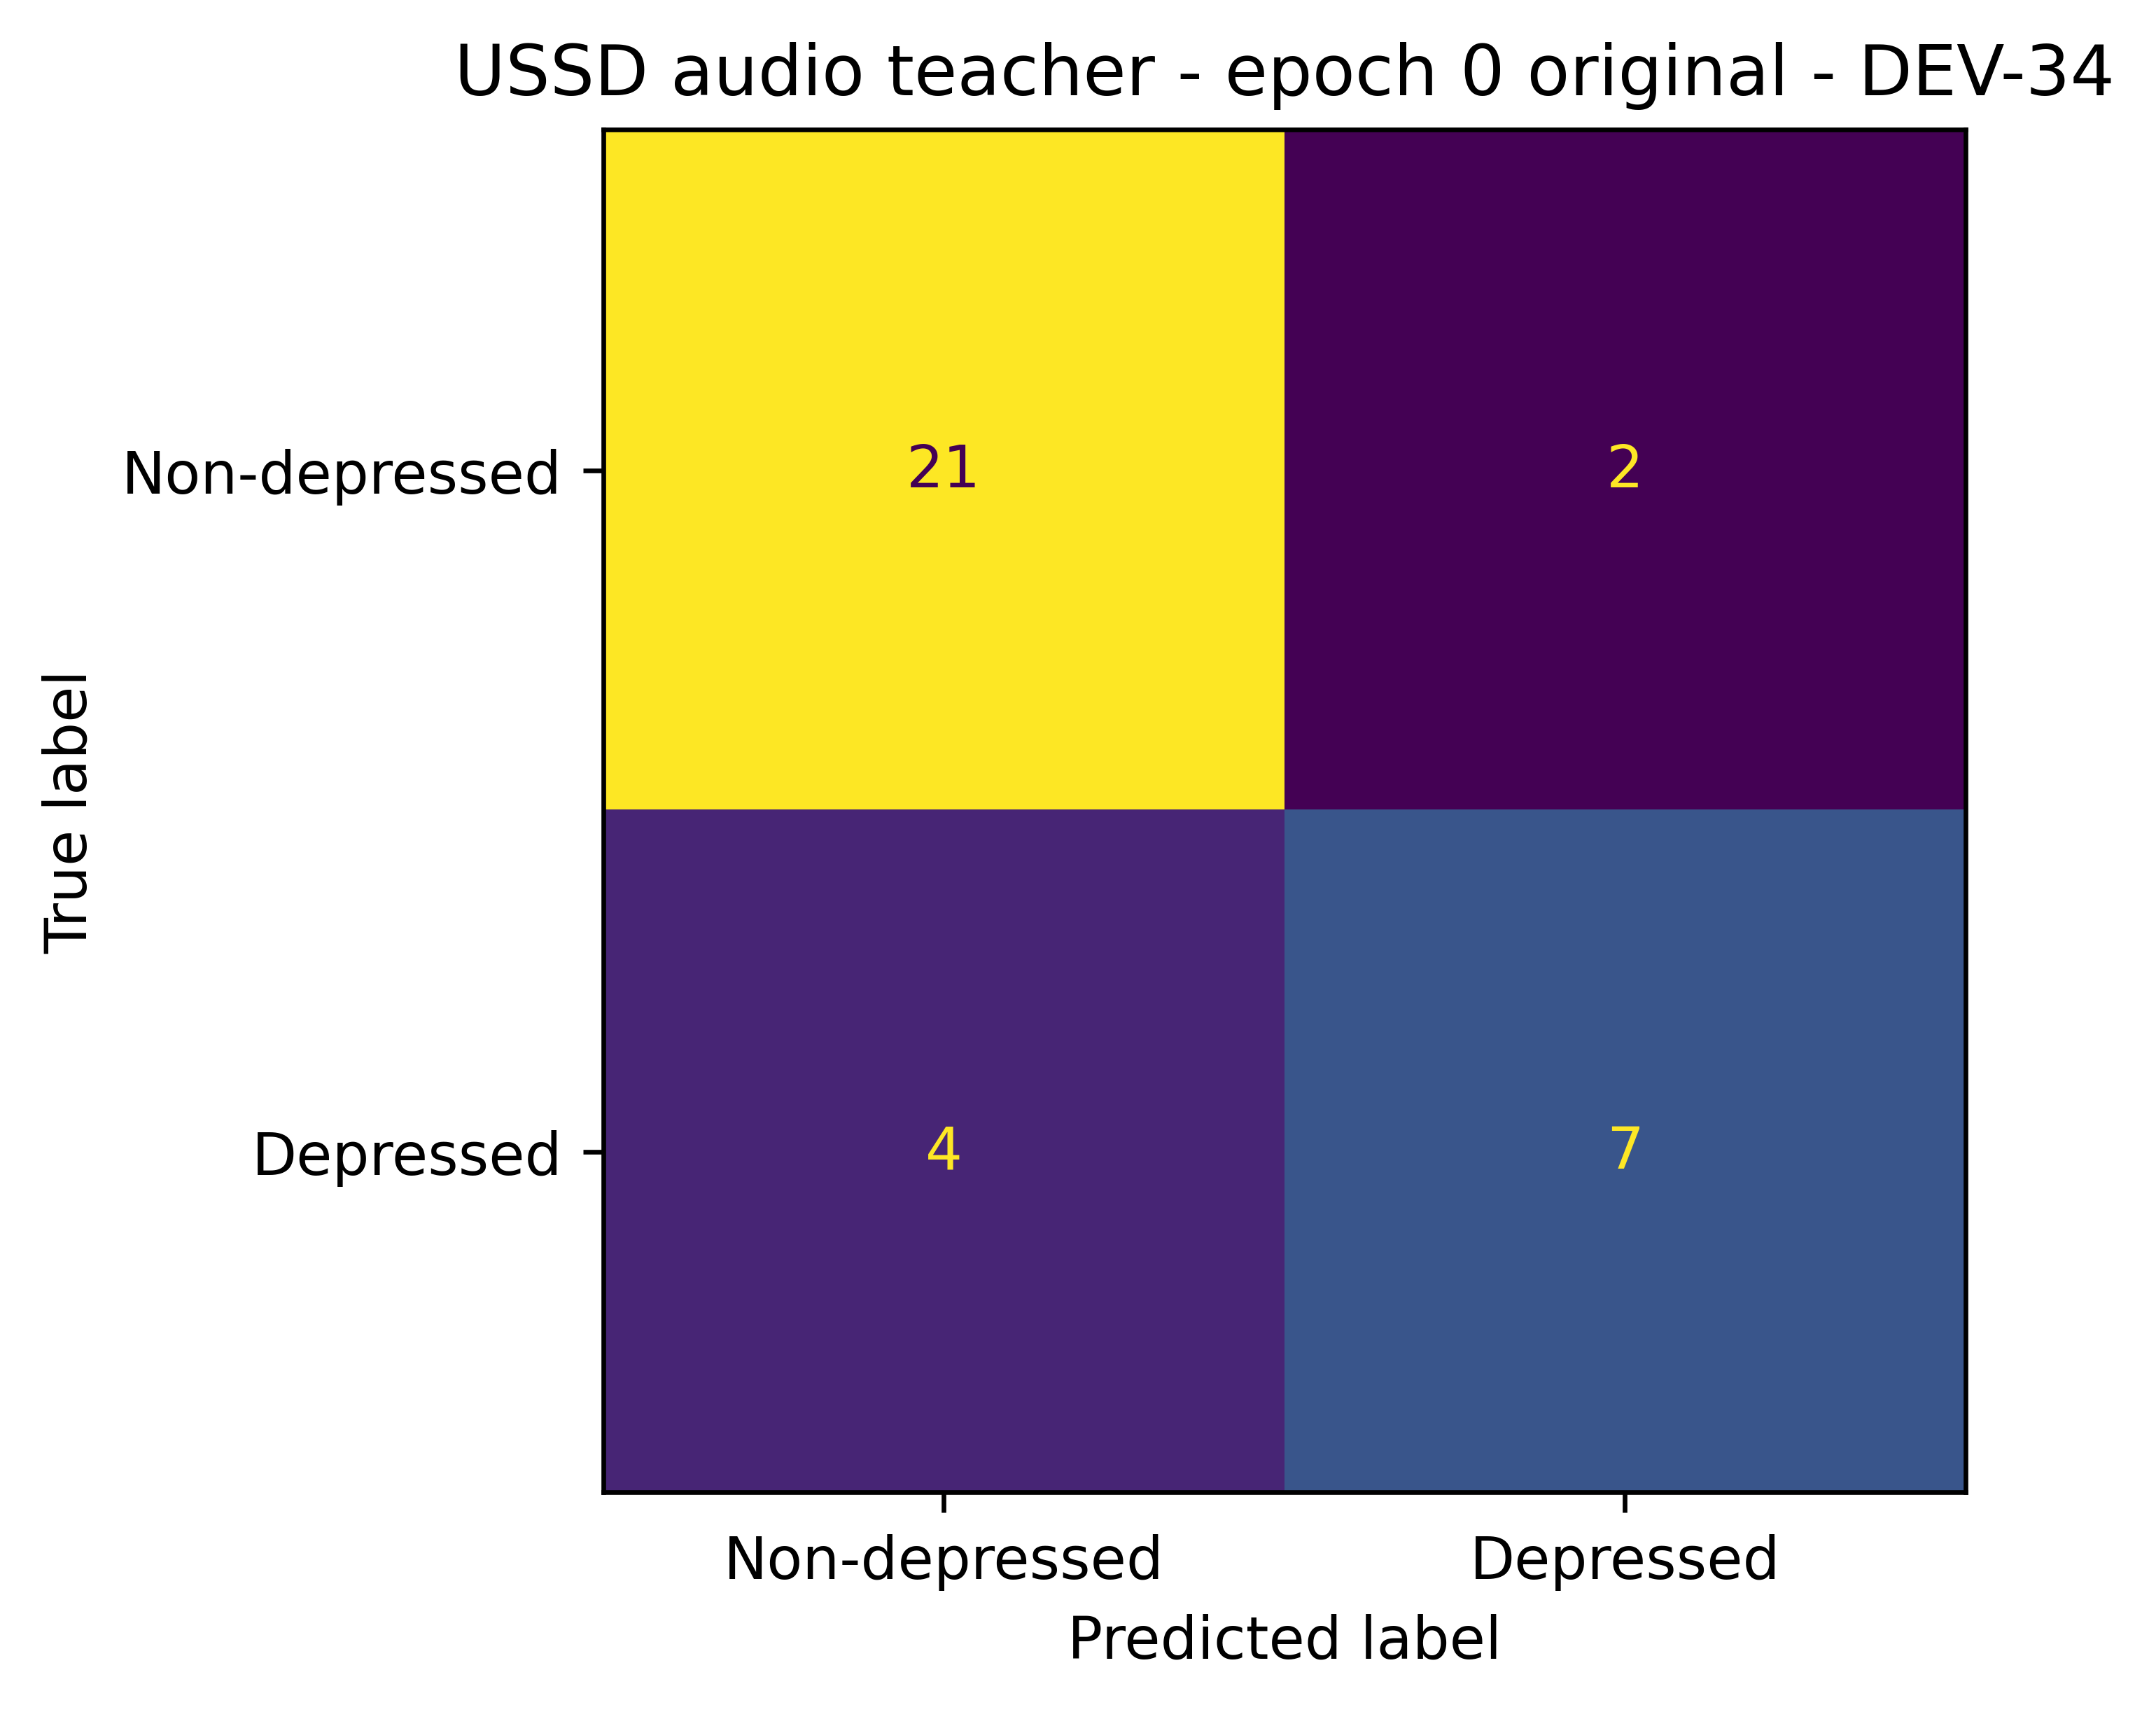

The file beside this chart, header and first rows:
, pred_0, pred_1
true_0, 21, 2
true_1, 4, 7
